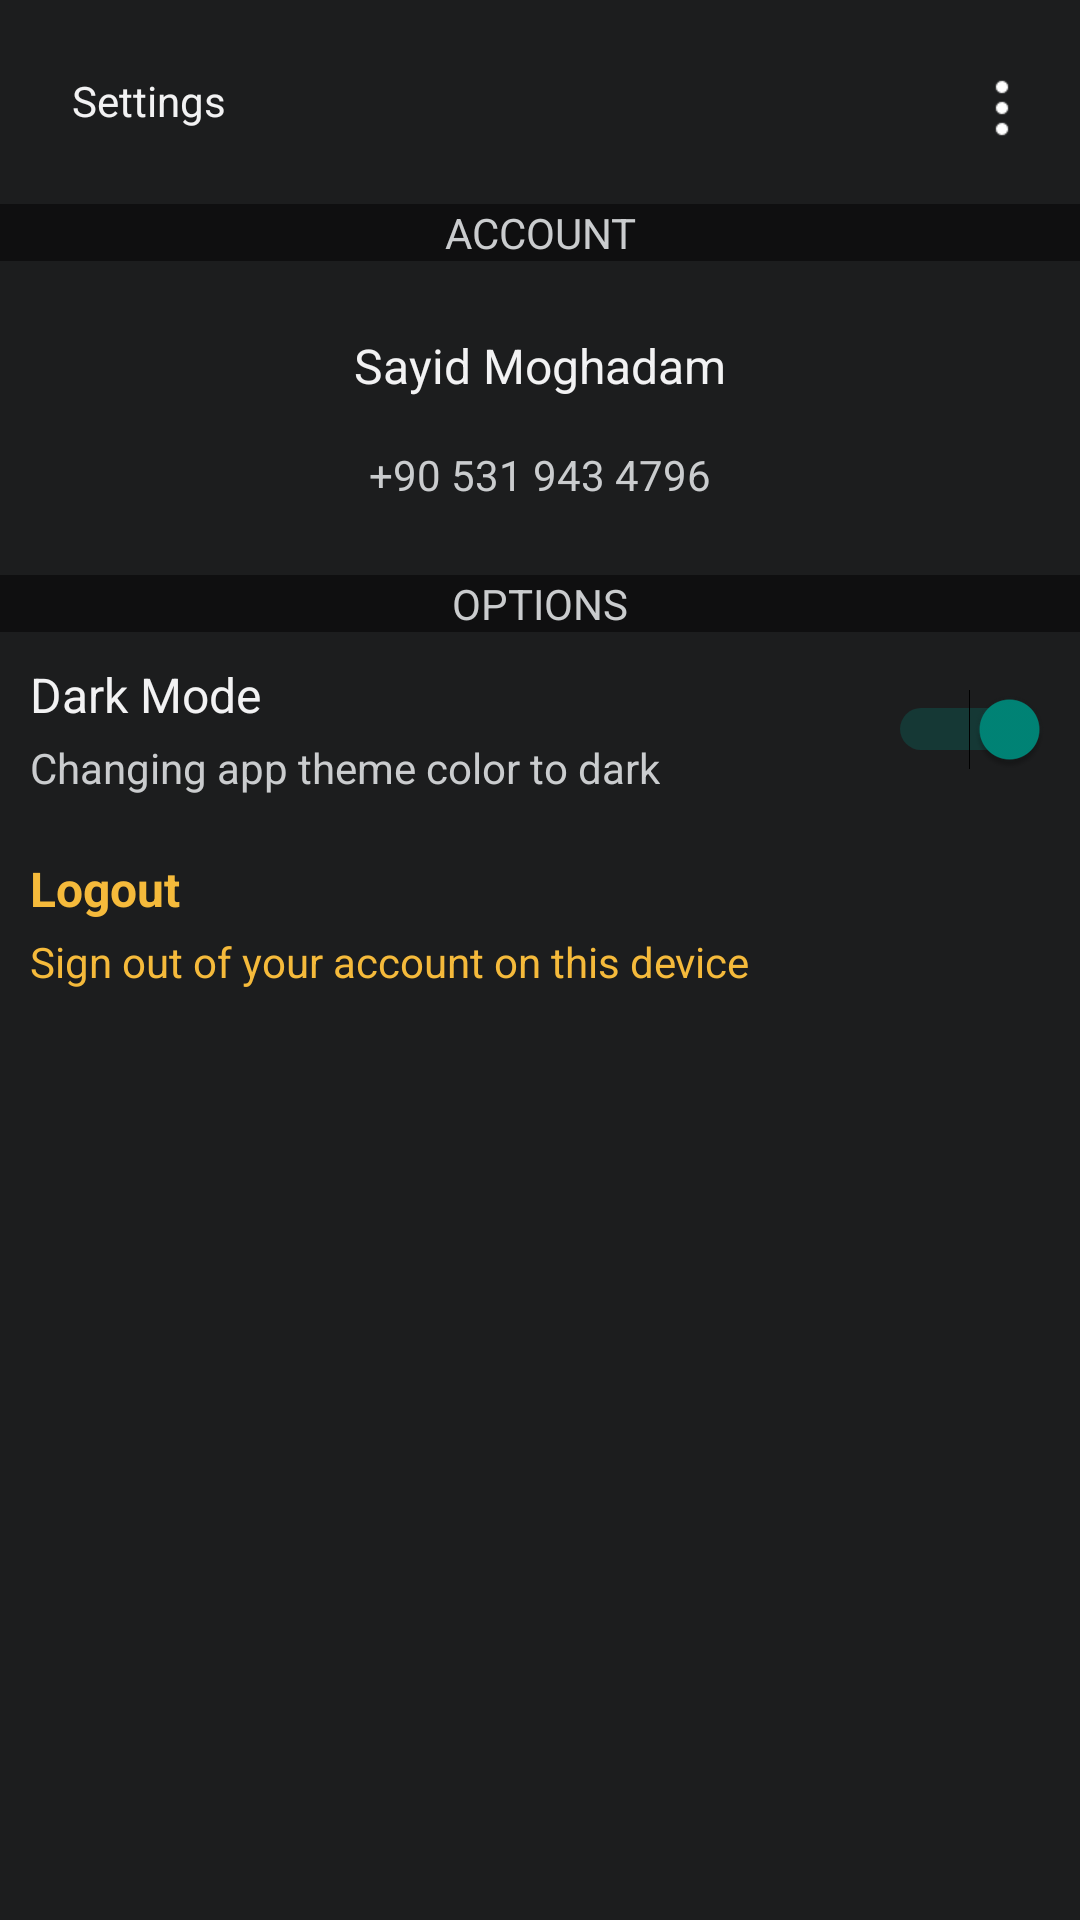

Android layout source for this screen:
<!-- AndroidManifest.xml: application theme Theme.Design.Light.NoActionBar -->
<!-- res/layout/fragment_settings.xml -->
<?xml version="1.0" encoding="utf-8"?>
<androidx.constraintlayout.widget.ConstraintLayout xmlns:android="http://schemas.android.com/apk/res/android"
    xmlns:app="http://schemas.android.com/apk/res-auto"
    xmlns:tools="http://schemas.android.com/tools"
    android:layout_width="match_parent"
    android:layout_height="match_parent"
    android:background="#1C1D1E"
    tools:context=".ChatFragment">

    <TextView
        android:id="@+id/textView7"
        android:layout_width="wrap_content"
        android:layout_height="wrap_content"
        android:layout_marginStart="24dp"
        android:layout_marginTop="24dp"
        android:text="@string/settings"
        android:textColor="#F2F2F3"
        app:layout_constraintStart_toStartOf="parent"
        app:layout_constraintTop_toTopOf="parent" />

    <Button
        android:id="@+id/button5"
        android:layout_width="24dp"
        android:layout_height="24dp"
        android:layout_marginTop="24dp"
        android:layout_marginEnd="14dp"
        android:background="@drawable/settings_menu_btn_img"
        app:layout_constraintEnd_toEndOf="parent"
        app:layout_constraintTop_toTopOf="parent" />

    <TextView
        android:id="@+id/textView8"
        android:layout_width="0dp"
        android:layout_height="wrap_content"
        android:layout_marginTop="25dp"
        android:background="@color/surfaceDeep"
        android:text="@string/account_caps"
        android:textAlignment="center"
        android:textColor="@color/textSecondary"
        app:layout_constraintEnd_toEndOf="parent"
        app:layout_constraintStart_toStartOf="parent"
        app:layout_constraintTop_toBottomOf="@+id/textView7" />

    <TextView
        android:id="@+id/textView10"
        android:layout_width="wrap_content"
        android:layout_height="wrap_content"
        android:layout_marginTop="24dp"
        android:text="Sayid Moghadam"
        android:textColor="@color/textPrimary"
        android:textSize="16sp"
        app:layout_constraintEnd_toEndOf="parent"
        app:layout_constraintStart_toStartOf="parent"
        app:layout_constraintTop_toBottomOf="@+id/textView8" />

    <TextView
        android:id="@+id/textView11"
        android:layout_width="wrap_content"
        android:layout_height="wrap_content"
        android:layout_marginTop="16dp"
        android:text="+90 531 943 4796"
        android:textColor="@color/textSecondary"
        app:layout_constraintEnd_toEndOf="parent"
        app:layout_constraintStart_toStartOf="parent"
        app:layout_constraintTop_toBottomOf="@+id/textView10" />

    <TextView
        android:id="@+id/textView12"
        android:layout_width="0dp"
        android:layout_height="wrap_content"
        android:layout_marginTop="24dp"
        android:background="@color/surfaceDeep"
        android:text="@string/options_caps"
        android:textAlignment="center"
        android:textColor="@color/textSecondary"
        app:layout_constraintEnd_toEndOf="parent"
        app:layout_constraintHorizontal_bias="0.0"
        app:layout_constraintStart_toStartOf="parent"
        app:layout_constraintTop_toBottomOf="@+id/textView11" />

    <LinearLayout
        android:id="@+id/linearLayout3"
        android:layout_width="0dp"
        android:layout_height="wrap_content"
        android:padding="10dp"
        app:layout_constraintEnd_toEndOf="parent"
        app:layout_constraintStart_toStartOf="parent"
        app:layout_constraintTop_toBottomOf="@+id/textView12">

        <LinearLayout
            android:layout_width="wrap_content"
            android:layout_height="wrap_content"
            android:layout_weight="1"
            android:orientation="vertical">

            <TextView
                android:layout_width="wrap_content"
                android:layout_height="wrap_content"
                android:text="@string/Dark_Mode"
                android:textColor="@color/textPrimary"
                android:textSize="16sp" />

            <TextView
                android:layout_width="wrap_content"
                android:layout_height="wrap_content"
                android:layout_marginTop="4dp"
                android:text="@string/Changing_app_theme_color_to_dark"
                android:textColor="@color/textSecondary" />
        </LinearLayout>

        <Switch
            android:id="@+id/switch1"
            android:layout_width="wrap_content"
            android:layout_height="match_parent"
            android:checked="true" />

    </LinearLayout>

    <LinearLayout
        android:layout_width="0dp"
        android:layout_height="wrap_content"
        android:padding="10dp"
        app:layout_constraintEnd_toEndOf="parent"
        app:layout_constraintStart_toStartOf="parent"
        android:onClick="Logout"
        app:layout_constraintTop_toBottomOf="@+id/linearLayout3">
        <LinearLayout
            android:layout_width="wrap_content"
            android:layout_height="wrap_content"
            android:layout_weight="1"
            android:orientation="vertical">

        <TextView
            android:layout_width="wrap_content"
            android:layout_height="wrap_content"
            android:text="@string/Logout"
            android:textColor="@color/Warning"
            android:textSize="16sp"
            android:textStyle="bold" />

            <TextView
                android:layout_width="wrap_content"
                android:layout_height="wrap_content"
                android:layout_marginTop="4dp"
                android:text="@string/Sign_out_of_your_account_on_this_device"
                android:textColor="@color/Warning" />
        </LinearLayout>
    </LinearLayout>


</androidx.constraintlayout.widget.ConstraintLayout>
<!-- resources referenced by this layout -->
<resources>
  <color name="Warning">#F5BA3B</color>
  <color name="surfaceDeep">#0F0F10</color>
  <color name="textPrimary">#F2F2F3</color>
  <color name="textSecondary">#CACCCE</color>
  <!-- drawable settings_menu_btn_img: png bitmap (drawable, 225 bytes) -->
  <string name="Changing_app_theme_color_to_dark">Changing app theme color to dark</string>
  <string name="Dark_Mode">Dark Mode</string>
  <string name="Logout">Logout</string>
  <string name="Sign_out_of_your_account_on_this_device">Sign out of your account on this device</string>
  <string name="account_caps">ACCOUNT</string>
  <string name="options_caps">OPTIONS</string>
  <string name="settings">Settings</string>
</resources>
